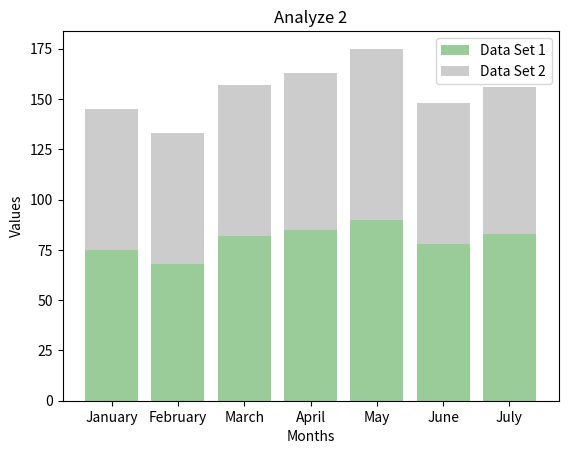

Recreate this plot in Python. (Note: this script raises an exception after producing the figure.)
import matplotlib.pyplot as plt

# 数据
months = ['January', 'February', 'March', 'April', 'May', 'June', 'July']
data_set_1 = [75, 68, 82, 85, 90, 78, 83]
data_set_2 = [70, 65, 75, 78, 85, 70, 73]

# 创建图形并设置标题
plt.bar(months, data_set_1, label='Data Set 1', color='green',alpha =0.4)
plt.bar(months, data_set_2, bottom=data_set_1, label='Data Set 2', color='gray',alpha = 0.4)

# 添加标签和标题
plt.xlabel('Months')
plt.ylabel('Values')
plt.title('Analyze 2')

# 显示图例
plt.legend()

# 存储图片
plt.savefig('img/picture2.png')

# 显示图形
plt.show()